Run: headless pygame with SDL's dummy video driver; simulated clock (each Clock.tick advances the game by its frame time, no real sleeping); random seed 0; keys injected as events and as key.get_pressed() state; no mouse input.
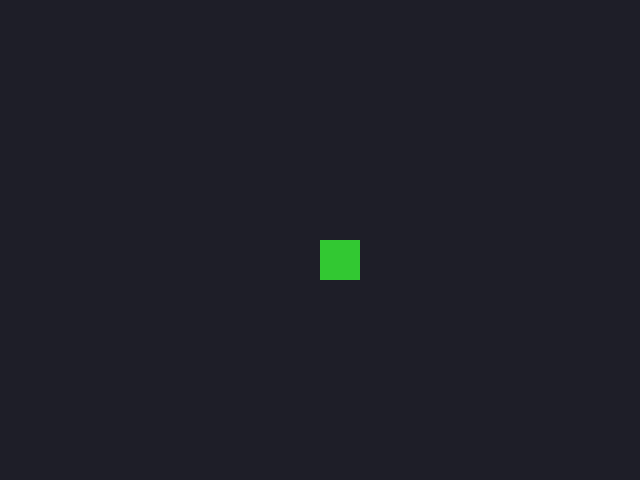
Frame 1 of 4 · flips 1–60 · no input
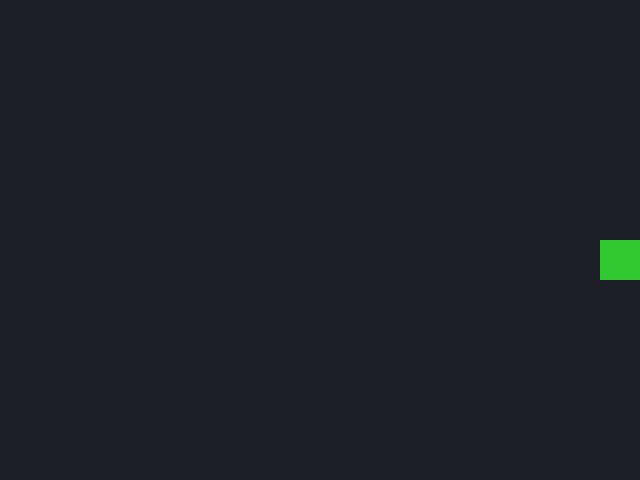
Frame 2 of 4 · flips 61–180 · tapped SPACE, RETURN · held RIGHT (→), D
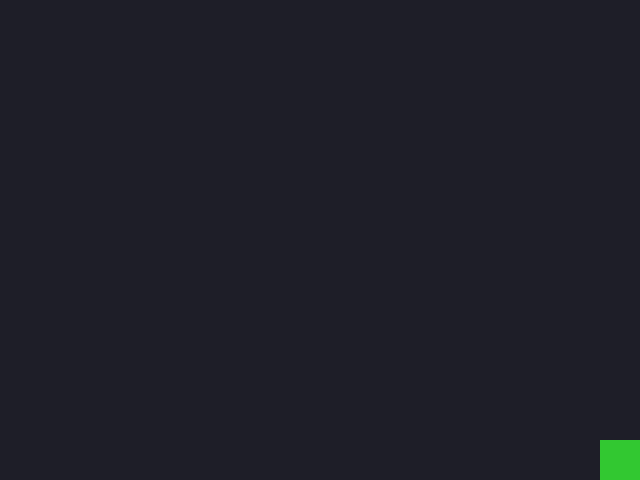
Frame 3 of 4 · flips 181–300 · held DOWN (↓), S
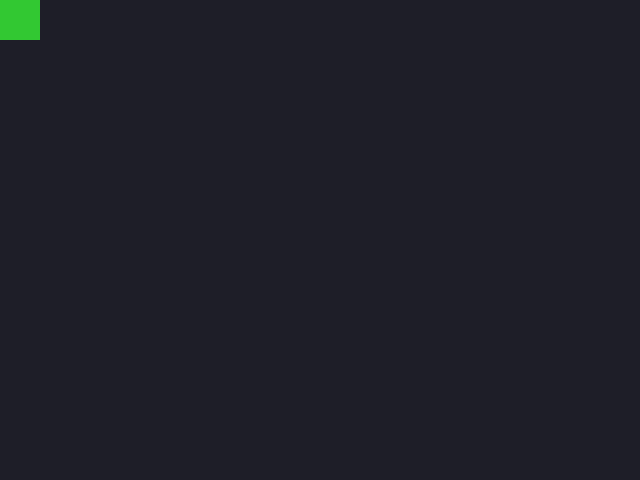
Frame 4 of 4 · flips 301–420 · held LEFT (←), A, UP (↑), W

The pygame program that drew these frames:

import pygame
import sys

# --- Setup ---
pygame.init()
WIDTH, HEIGHT = 640, 480
screen = pygame.display.set_mode((WIDTH, HEIGHT))
pygame.display.set_caption("My First Pygame")
clock = pygame.time.Clock()
FPS = 60

# Player (a simple rectangle)
player_size = 40
player_x = WIDTH // 2
player_y = HEIGHT // 2
player_speed = 5
player_color = (50, 200, 50)  # green

# --- Game loop ---
running = True
while running:
    for event in pygame.event.get():
        if event.type == pygame.QUIT:
            running = False

    # Input
    keys = pygame.key.get_pressed()
    if keys[pygame.K_LEFT] or keys[pygame.K_a]:
        player_x -= player_speed
    if keys[pygame.K_RIGHT] or keys[pygame.K_d]:
        player_x += player_speed
    if keys[pygame.K_UP] or keys[pygame.K_w]:
        player_y -= player_speed
    if keys[pygame.K_DOWN] or keys[pygame.K_s]:
        player_y += player_speed

    # Keep player on screen
    player_x = max(0, min(WIDTH - player_size, player_x))
    player_y = max(0, min(HEIGHT - player_size, player_y))

    # Draw
    screen.fill((30, 30, 40))  # background
    pygame.draw.rect(screen, player_color, (player_x, player_y, player_size, player_size))

    pygame.display.flip()
    clock.tick(FPS)

pygame.quit()
sys.exit()
